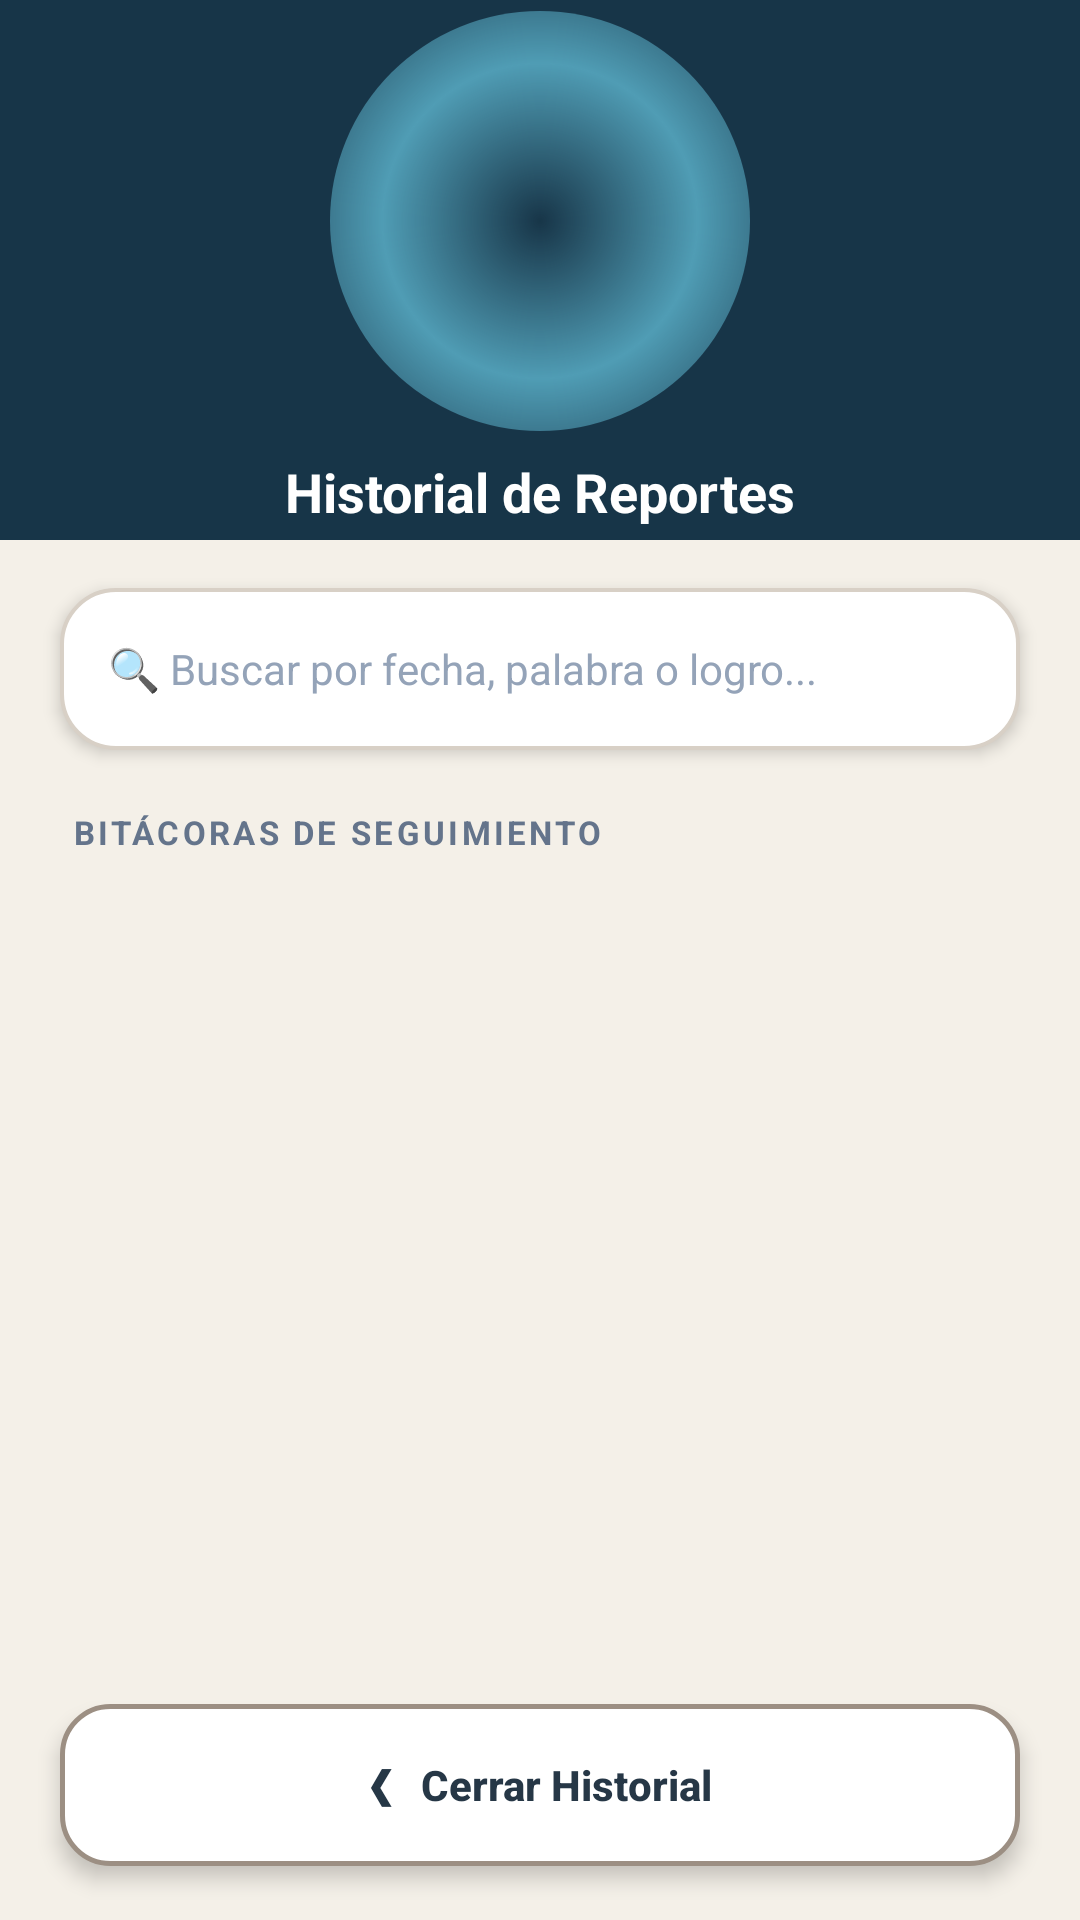

The Android layout XML behind this screen, and the referenced resources:
<!-- AndroidManifest.xml: application theme Theme.ACADEMIAM -->
<!-- res/layout/activity_historial_reportes.xml -->
<?xml version="1.0" encoding="utf-8"?>
<LinearLayout xmlns:android="http://schemas.android.com/apk/res/android"
    android:layout_width="match_parent"
    android:layout_height="match_parent"
    android:orientation="vertical"
    android:background="#F4F0E8">

    <LinearLayout
        android:layout_width="match_parent"
        android:layout_height="180dp"
        android:background="#173548"
        android:gravity="center"
        android:orientation="vertical">

        <FrameLayout
            android:layout_width="140dp"
            android:layout_height="140dp"
            android:background="@drawable/glow_logo_menu">

            <ImageView
                android:layout_width="90dp"
                android:layout_height="90dp"
                android:layout_gravity="center"
                android:src="@drawable/logo"
                android:scaleType="fitCenter"
                android:contentDescription="Logo" />
        </FrameLayout>

        <TextView
            android:id="@+id/txtTituloHistorial"
            android:layout_width="wrap_content"
            android:layout_height="wrap_content"
            android:text="Historial de Reportes"
            android:textColor="#FFFFFF"
            android:textSize="18sp"
            android:textStyle="bold"
            android:layout_marginTop="8dp" />
    </LinearLayout>

    <EditText
        android:id="@+id/etBuscadorReportes"
        android:layout_width="match_parent"
        android:layout_height="54dp"
        android:layout_marginHorizontal="20dp"
        android:layout_marginTop="16dp"
        android:background="@drawable/campo_busqueda"
        android:hint="🔍 Buscar por fecha, palabra o logro..."
        android:paddingStart="16dp"
        android:paddingEnd="16dp"
        android:textColor="#173548"
        android:textColorHint="#94a3b8"
        android:textSize="14sp"
        android:elevation="3dp"
        android:inputType="text" />

    <ScrollView
        android:layout_width="match_parent"
        android:layout_height="0dp"
        android:layout_weight="1"
        android:fillViewport="true">

        <LinearLayout
            android:layout_width="match_parent"
            android:layout_height="wrap_content"
            android:orientation="vertical"
            android:paddingStart="20dp"
            android:paddingEnd="20dp"
            android:paddingTop="20dp"
            android:paddingBottom="20dp">

            <TextView
                android:layout_width="wrap_content"
                android:layout_height="wrap_content"
                android:text="BITÁCORAS DE SEGUIMIENTO"
                android:textColor="#64748B"
                android:textSize="11sp"
                android:textStyle="bold"
                android:letterSpacing="0.1"
                android:layout_marginBottom="14dp"
                android:layout_marginStart="4dp"/>

            <LinearLayout
                android:id="@+id/layoutReportesVacio"
                android:layout_width="match_parent"
                android:layout_height="wrap_content"
                android:orientation="vertical"
                android:gravity="center"
                android:background="@drawable/contenedor_lista_alumnos"
                android:padding="32dp"
                android:elevation="3dp"
                android:layout_marginBottom="16dp"
                android:backgroundTint="@null"
                android:visibility="gone">

                <TextView
                    android:id="@+id/txtVacioIcono"
                    android:layout_width="wrap_content"
                    android:layout_height="wrap_content"
                    android:text="📊"
                    android:textSize="36sp"
                    android:layout_marginBottom="8dp"/>

                <TextView
                    android:id="@+id/txtVacioTitulo"
                    android:layout_width="wrap_content"
                    android:layout_height="wrap_content"
                    android:text="Sin registros"
                    android:textColor="#173548"
                    android:textSize="15sp"
                    android:textStyle="bold"/>

                <TextView
                    android:id="@+id/txtVacioSubtexto"
                    android:layout_width="wrap_content"
                    android:layout_height="wrap_content"
                    android:text="No se encontraron bitácoras cargadas en el historial."
                    android:textColor="#64748B"
                    android:textSize="13sp"
                    android:layout_marginTop="4dp"
                    android:gravity="center"/>
            </LinearLayout>

            <LinearLayout
                android:id="@+id/containerReportes"
                android:layout_width="match_parent"
                android:layout_height="wrap_content"
                android:orientation="vertical" />

        </LinearLayout>
    </ScrollView>

    <androidx.appcompat.widget.AppCompatButton
        android:id="@+id/btnRegresarHistorial"
        android:layout_width="match_parent"
        android:layout_height="54dp"
        android:layout_marginStart="20dp"
        android:layout_marginEnd="20dp"
        android:layout_marginBottom="18dp"
        android:background="@drawable/boton_menu_animado"
        android:backgroundTint="@null"
        android:text="❮   Cerrar Historial"
        android:textAllCaps="false"
        android:textColor="#263746"
        android:textStyle="bold"
        android:elevation="4dp"
        android:stateListAnimator="@null"
        android:gravity="center" />

</LinearLayout>
<!-- resources referenced by this layout -->
<resources>
  <!-- drawable boton_menu_animado (drawable) -->
  <?xml version="1.0" encoding="utf-8"?>
  <selector xmlns:android="http://schemas.android.com/apk/res/android">
  
      
      <item android:state_pressed="true">
          <shape>
              <solid android:color="#EAE2D7"/>
              <corners android:radius="16dp"/>
              <stroke
                  android:width="1.5dp"
                  android:color="#8B735F"/>
          </shape>
      </item>
  
      
      <item>
          <shape>
              <solid android:color="#FFFFFF"/>
              <corners android:radius="16dp"/>
              <stroke
                  android:width="1.5dp"
                  android:color="#9C8F83"/>
          </shape>
      </item>
  
  </selector>
  <!-- drawable campo_busqueda (drawable) -->
  <?xml version="1.0" encoding="utf-8"?>
  <shape xmlns:android="http://schemas.android.com/apk/res/android">
      <solid android:color="#FFFFFF" />
      <corners android:radius="18dp" />
      <stroke
          android:width="1.2dp"
          android:color="#D8D0C6" />
  </shape>
  <!-- drawable contenedor_lista_alumnos (drawable) -->
  <?xml version="1.0" encoding="utf-8"?>
  <shape xmlns:android="http://schemas.android.com/apk/res/android">
      <solid android:color="#EDE8DF" />
      <corners android:radius="18dp" />
  </shape>
  <!-- drawable glow_logo_menu (drawable) -->
  <?xml version="1.0" encoding="utf-8"?>
  <shape xmlns:android="http://schemas.android.com/apk/res/android"
      android:shape="oval">
  
      <gradient
          android:type="radial"
          android:centerColor="#4F9CB4"
          android:endColor="#00173548"
          android:gradientRadius="105dp" />
  
  </shape>
  <style name="Theme.ACADEMIAM" parent="Theme.MaterialComponents.DayNight.NoActionBar">
      </style>
</resources>
